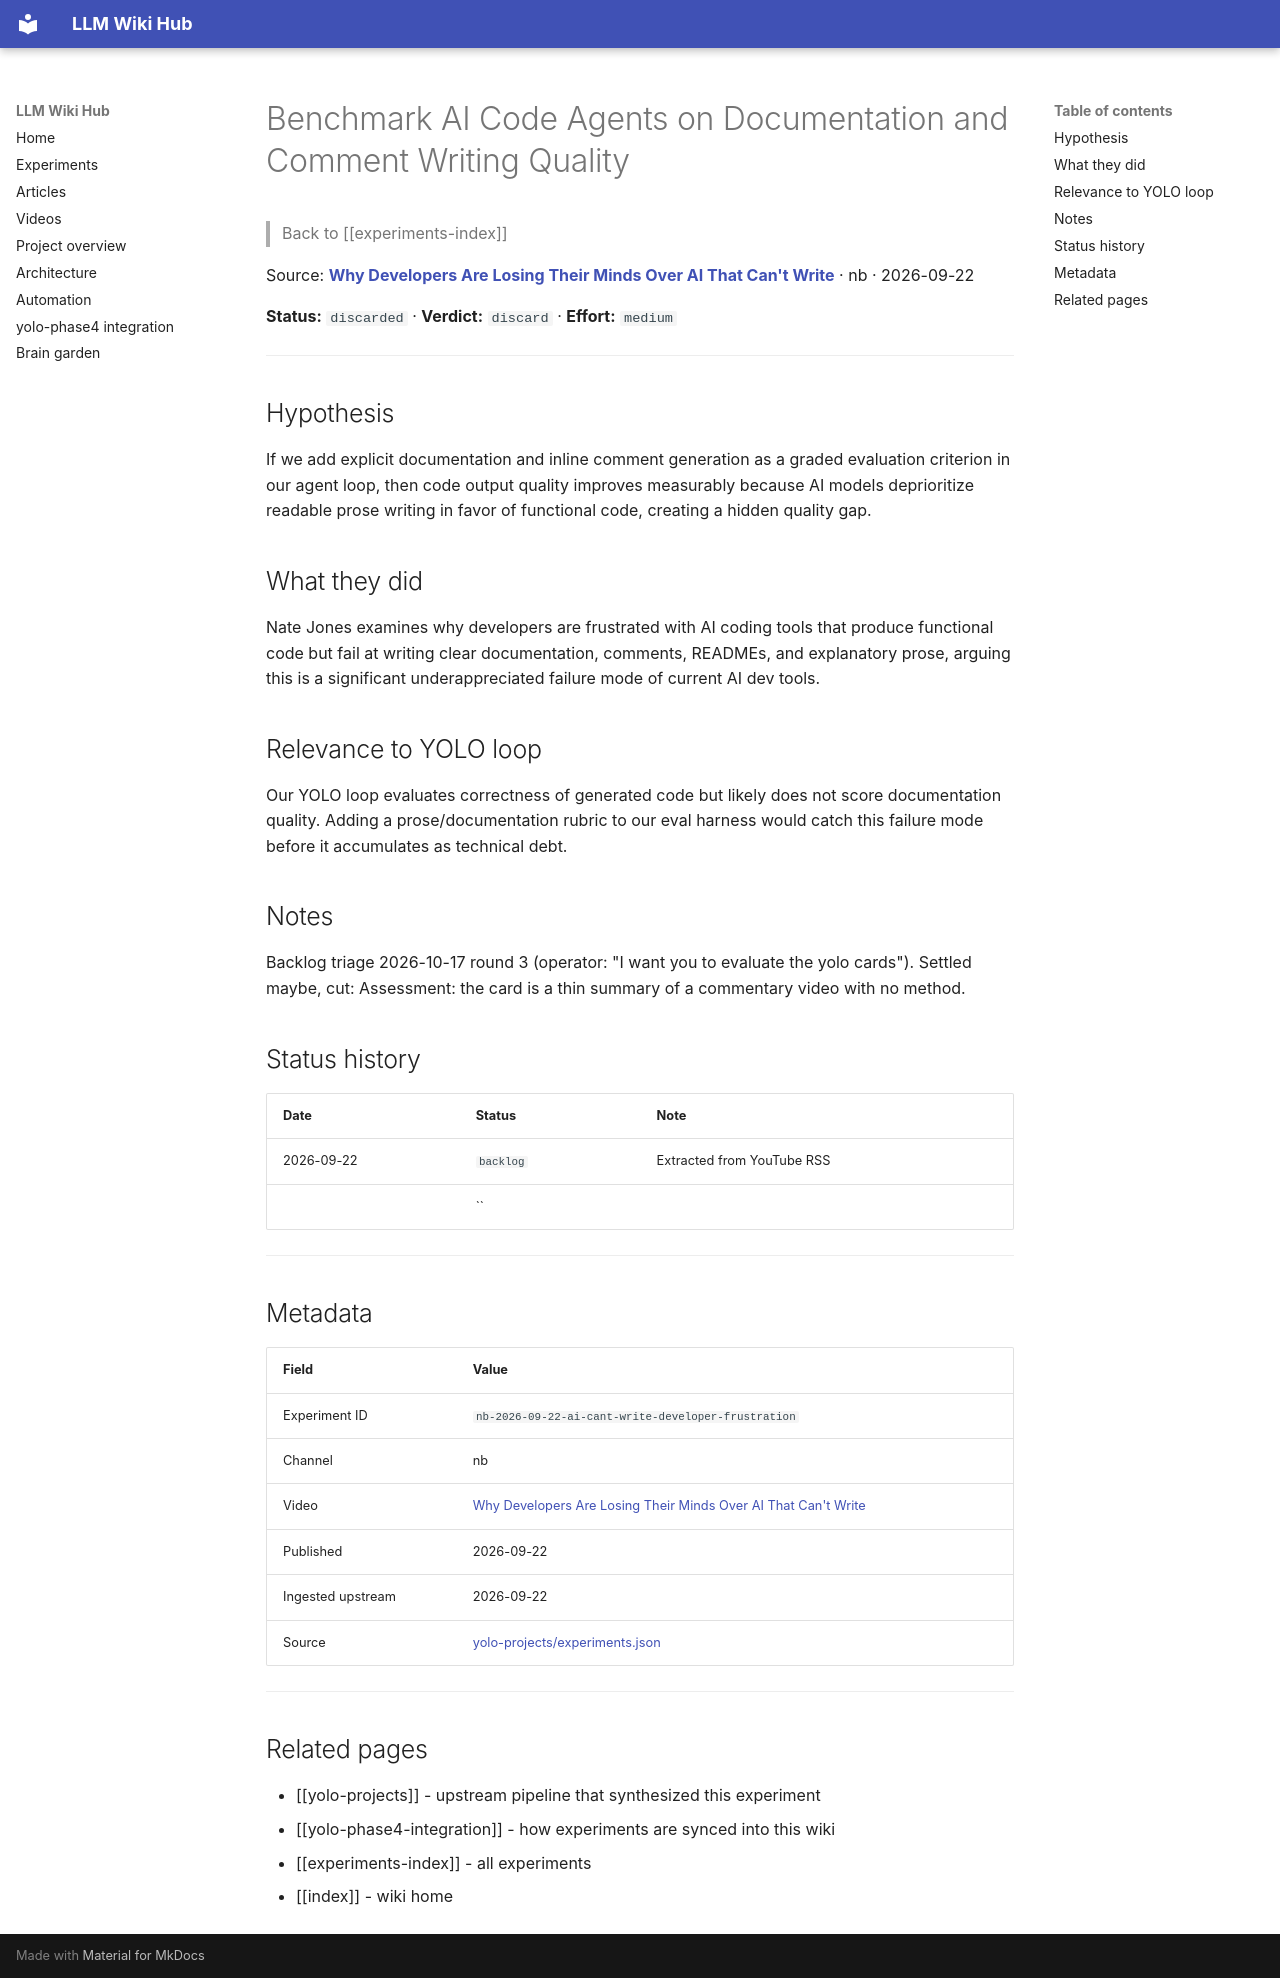

repository: Anguijm/llm-wiki-hub · page: experiments/nb-2026-09-22-ai-cant-write-developer-frustration/index.html · generator: mkdocs

# Benchmark AI Code Agents on Documentation and Comment Writing Quality

> Back to [[experiments-index]]

Source: **[Why Developers Are Losing Their Minds Over AI That Can't Write](https://www.youtube.com/watch?v=tYugqJ9YytQ)** · nb · 2026-09-22

**Status:** `discarded` · **Verdict:** `discard` · **Effort:** `medium`

---

## Hypothesis

If we add explicit documentation and inline comment generation as a graded evaluation criterion in our agent loop, then code output quality improves measurably because AI models deprioritize readable prose writing in favor of functional code, creating a hidden quality gap.

## What they did

Nate Jones examines why developers are frustrated with AI coding tools that produce functional code but fail at writing clear documentation, comments, READMEs, and explanatory prose, arguing this is a significant underappreciated failure mode of current AI dev tools.

## Relevance to YOLO loop

Our YOLO loop evaluates correctness of generated code but likely does not score documentation quality. Adding a prose/documentation rubric to our eval harness would catch this failure mode before it accumulates as technical debt.

## Notes

Backlog triage 2026-10-17 round 3 (operator: "I want you to evaluate the yolo cards"). Settled maybe, cut: Assessment: the card is a thin summary of a commentary video with no method.

## Status history

| Date | Status | Note |
|---|---|---|
| 2026-09-22 | `backlog` | Extracted from YouTube RSS |
|  | `` |  |

---

## Metadata

| Field | Value |
|---|---|
| Experiment ID | `nb-2026-09-22-ai-cant-write-developer-frustration` |
| Channel | nb |
| Video | [Why Developers Are Losing Their Minds Over AI That Can't Write](https://www.youtube.com/watch?v=tYugqJ9YytQ) |
| Published | 2026-09-22 |
| Ingested upstream | 2026-09-22 |
| Source | [yolo-projects/experiments.json](https://github.com/Anguijm/yolo-projects/blob/main/experiments.json) |

---

## Related pages

- [[yolo-projects]] - upstream pipeline that synthesized this experiment
- [[yolo-phase4-integration]] - how experiments are synced into this wiki
- [[experiments-index]] - all experiments
- [[index]] - wiki home
